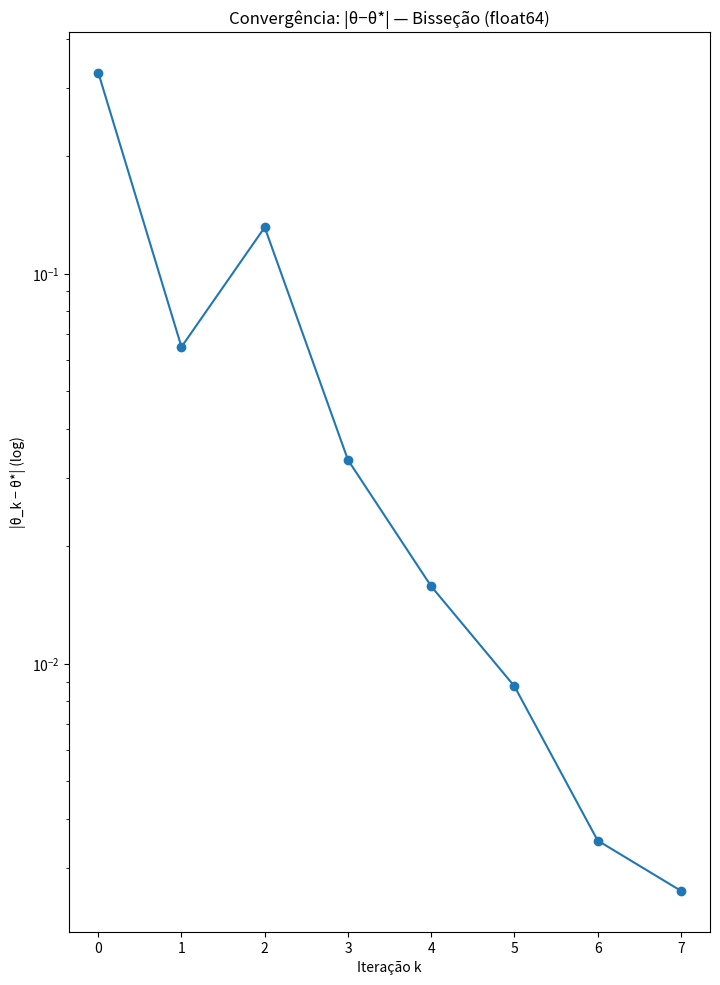
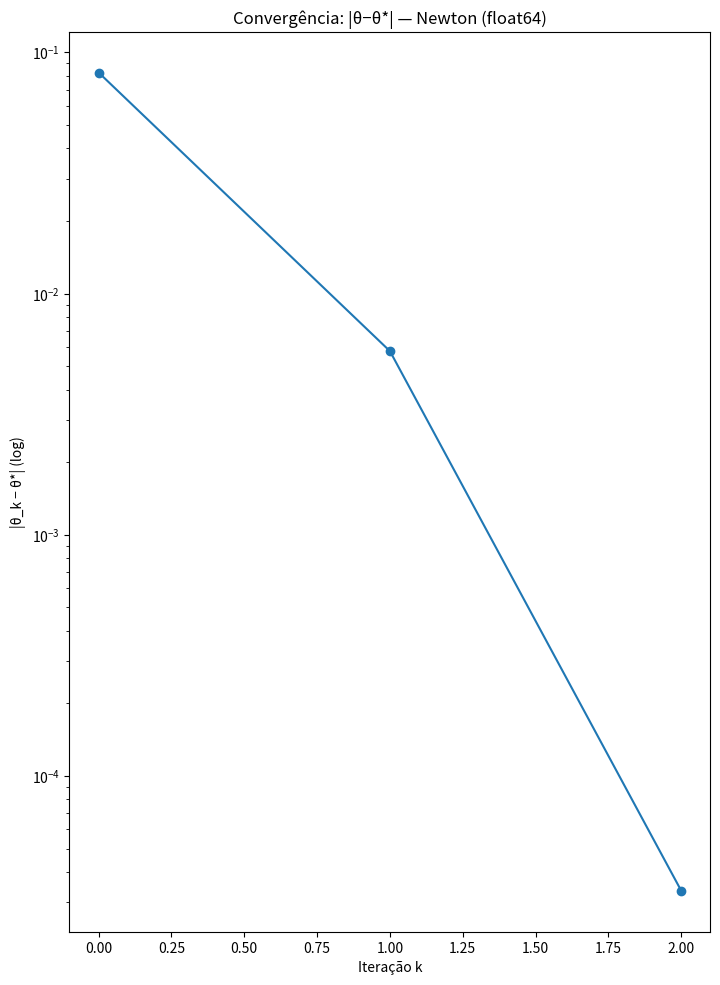
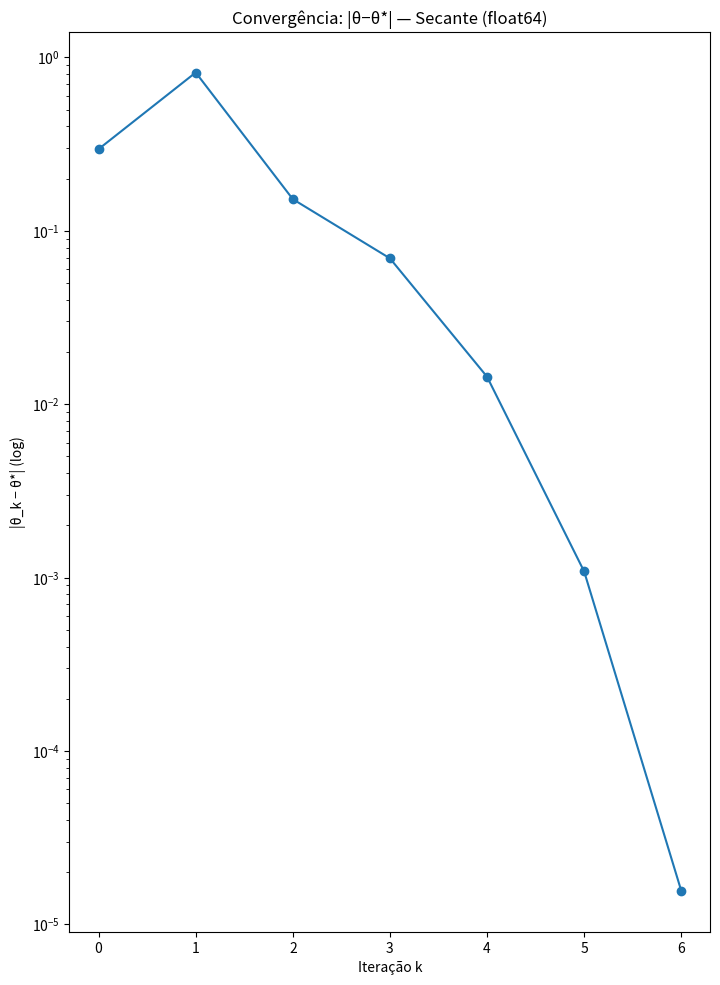

Python code for these plots, in order:
# -*- coding: utf-8 -*-
"""
Questão 3 — Cálculo Numérico
Critério de parada: ERRO RELATIVO < 1% para Bisseção, Newton e Secante.
Gera um PDF com: tabelas de iteração, gráficos de convergência e resumo comparativo.
"""

import numpy as np
import pandas as pd
from matplotlib import pyplot as plt
from matplotlib.backends.backend_pdf import PdfPages
from textwrap import wrap

# =========================
# 1) PARÂMETROS DO PROBLEMA
# =========================
# Troque estes valores pelos seus medidos, se quiser:
g = 9.80665    # m/s^2
L = 1.00       # m
T = 1.80       # s

REL_TOL = 1e-2   # 1% de erro relativo
KMAX   = 100     # limite de iterações (segurança)

# Constante do modelo f(θ) = sin(θ) - C = 0
C = (T / (2*np.pi)) * np.sqrt(g / L)

# Checagem de existência de solução real (|C| <= 1):
if abs(C) > 1:
    raise ValueError(f"|C|={abs(C):.6f} > 1 → sem solução real para sin(θ)=C. Ajuste T, L ou g.")

# Raiz de referência para medir erro absoluto (apenas para análise/gráficos):
theta_star = float(np.arcsin(C))   # solução principal em [0, π/2]

# ==================
# 2) FUNÇÕES AUXILIARES
# ==================
def trunc4(x: float) -> float:
    """Trunca para 4 casas decimais (simula arredondamento forte por iteração)."""
    return np.trunc(x * 1e4) / 1e4

def f_factory(C, rounding=None, dtype=np.float64):
    """
    Cria f(θ) = sin(θ) - C com:
      - dtype: float64 (padrão) ou float32 (precisão reduzida),
      - rounding: função de truncamento opcional (p.ex., trunc4) aplicada a cada iteração.
    """
    C_ = dtype(C)
    def f(theta):
        t = dtype(theta)
        if rounding is not None:
            t = dtype(rounding(float(t)))
        val = dtype(np.sin(t) - C_)
        if rounding is not None:
            val = dtype(rounding(float(val)))
        return val
    return f

def df_factory(rounding=None, dtype=np.float64):
    """Cria df(θ) = cos(θ) com as mesmas opções de dtype e truncamento da f."""
    def df(theta):
        t = dtype(theta)
        if rounding is not None:
            t = dtype(rounding(float(t)))
        val = dtype(np.cos(t))
        if rounding is not None:
            val = dtype(rounding(float(val)))
        return val
    return df

def rel_err(new: float, old: float, eps: float = 1e-12) -> float:
    """
    Erro relativo entre dois sucessivos: |new - old| / max(|new|, eps).
    Usamos max(|new|, eps) para evitar divisão por zero.
    """
    denom = max(abs(new), eps)
    return abs(new - old) / denom

# =========================================
# 3) MÉTODOS NUMÉRICOS (PARADA: ER < 1%)
# =========================================
def bisection_rel(f, a, b, rel_tol=REL_TOL, kmax=KMAX, theta_star=None):
    """
    Bisseção com parada por erro relativo entre m_k e m_{k-1}.
    Pré-condição: f(a)*f(b) < 0.
    """
    fa, fb = f(a), f(b)
    if fa * fb > 0:
        raise ValueError("Bisseção: f(a)*f(b) > 0 no intervalo inicial.")

    rows = []
    m_prev = None

    for k in range(kmax):
        m = 0.5 * (a + b)
        fm = f(m)
        rerr = np.nan if m_prev is None else rel_err(m, m_prev)
        aerr = abs(m - theta_star) if theta_star is not None else np.nan

        rows.append(dict(k=k, theta=float(m), f=float(fm),
                         rel_err=float(rerr), abs_err=float(aerr),
                         interval=float(b - a)))

        # critério de parada
        if m_prev is not None and rerr < rel_tol:
            break

        # próxima iteração (mantém mudança de sinal)
        if fa * fm <= 0:
            b, fb = m, fm
        else:
            a, fa = m, fm

        m_prev = m

    return pd.DataFrame(rows)

def newton_rel(f, df, x0, rel_tol=REL_TOL, kmax=KMAX, theta_star=None):
    """
    Newton–Raphson com parada por erro relativo entre x_{k+1} e x_k.
    Atenção: se df(x) ≈ 0, o método pode ficar instável.
    """
    rows = []
    x = float(x0)

    for k in range(kmax):
        fx, dfx = float(f(x)), float(df(x))
        if dfx == 0.0:
            # registra e para para evitar divisão por zero
            rows.append(dict(k=k, theta=float(x), f=float(fx), df=float(dfx),
                             rel_err=np.nan,
                             abs_err=(abs(x - theta_star) if theta_star is not None else np.nan),
                             delta=np.nan))
            break

        x1 = x - fx / dfx
        rerr = rel_err(x1, x)
        aerr = abs(x1 - theta_star) if theta_star is not None else np.nan

        rows.append(dict(k=k, theta=float(x1), f=float(fx), df=float(dfx),
                         rel_err=float(rerr), abs_err=float(aerr),
                         delta=float(x1 - x)))

        if rerr < rel_tol:
            x = x1
            break

        x = x1

    return pd.DataFrame(rows)

def secant_rel(f, x0, x1, rel_tol=REL_TOL, kmax=KMAX, theta_star=None):
    """
    Secante com parada por erro relativo entre x_{k+1} e x_k.
    Não usa derivada; cuidado com denominador pequeno.
    """
    rows = []
    x_prev = float(x0)
    x      = float(x1)
    f_prev = float(f(x_prev))
    fx     = float(f(x))

    for k in range(kmax):
        denom = fx - f_prev
        if denom == 0.0:
            rows.append(dict(k=k, theta=float(x), f=float(fx), f_prev=float(f_prev),
                             rel_err=np.nan,
                             abs_err=(abs(x - theta_star) if theta_star is not None else np.nan),
                             delta=np.nan))
            break

        x_next = x - fx * (x - x_prev) / denom
        rerr   = rel_err(x_next, x)
        aerr   = abs(x_next - theta_star) if theta_star is not None else np.nan

        rows.append(dict(k=k, theta=float(x_next), f=float(fx), f_prev=float(f_prev),
                         rel_err=float(rerr), abs_err=float(aerr),
                         delta=float(x_next - x)))

        if rerr < rel_tol:
            x = x_next
            break

        x_prev, f_prev = x, fx
        x, fx = x_next, float(f(x_next))

    return pd.DataFrame(rows)

# =================
# 4) EXECUÇÃO
# =================
def run_all():
    # Precisões/simulações:
    f64  = f_factory(C, dtype=np.float64); df64  = df_factory(dtype=np.float64)
    f32  = f_factory(C, dtype=np.float32); df32  = df_factory(dtype=np.float32)
    ftr  = f_factory(C, rounding=trunc4, dtype=np.float64); dftr = df_factory(rounding=trunc4, dtype=np.float64)

    # Intervalo inicial e palpites:
    a0, b0 = 0.0, float(np.pi / 2)  # mudança de sinal garantida para 0 < C < 1
    x0_newton = 0.7
    x0_sec, x1_sec = 0.0, float(np.pi / 2)

    # Rodadas (parada por erro relativo < 1%)
    bis64 = bisection_rel(f64, a0, b0, theta_star=theta_star)
    new64 = newton_rel   (f64, df64, x0_newton, theta_star=theta_star)
    sec64 = secant_rel   (f64, x0_sec, x1_sec, theta_star=theta_star)

    bis32 = bisection_rel(f32, a0, b0, theta_star=theta_star)
    new32 = newton_rel   (f32, df32, x0_newton, theta_star=theta_star)
    sec32 = secant_rel   (f32, x0_sec, x1_sec, theta_star=theta_star)

    bis_tr = bisection_rel(ftr, a0, b0, theta_star=theta_star)
    new_tr = newton_rel   (ftr, dftr, x0_newton, theta_star=theta_star)
    sec_tr = secant_rel   (ftr, x0_sec, x1_sec, theta_star=theta_star)

    return {
        "bis64": bis64, "new64": new64, "sec64": sec64,
        "bis32": bis32, "new32": new32, "sec32": sec32,
        "bis_tr": bis_tr, "new_tr": new_tr, "sec_tr": sec_tr
    }

def summary_table(dfs: dict) -> pd.DataFrame:
    """Monta uma tabela resumo a partir da última linha de cada método."""
    def last_row(df): return df.iloc[-1].to_dict()
    rows = []
    mapping = [
        ("Bisseção (float64)", dfs["bis64"]),
        ("Newton (float64)"  , dfs["new64"]),
        ("Secante (float64)" , dfs["sec64"]),
        ("Bisseção (float32)", dfs["bis32"]),
        ("Newton (float32)"  , dfs["new32"]),
        ("Secante (float32)" , dfs["sec32"]),
        ("Bisseção (trunc4)" , dfs["bis_tr"]),
        ("Newton (trunc4)"   , dfs["new_tr"]),
        ("Secante (trunc4)"  , dfs["sec_tr"]),
    ]
    for name, dfm in mapping:
        lr = last_row(dfm)
        rows.append({
            "Método": name,
            "Iterações (k_final)": int(lr["k"]),
            "θ_aprox (rad)": lr["theta"],
            "Erro relativo (último)": lr.get("rel_err", np.nan),
            "Erro abs vs θ*": lr.get("abs_err", np.nan),
        })
    return pd.DataFrame(rows)

# =================
# 5) GERAÇÃO DO PDF
# =================
def add_table_page(pp, df: pd.DataFrame, title: str, max_first=20, max_last=5):
    """Adiciona uma página com uma tabela (corta meio-termo se for muito grande)."""
    fig = plt.figure(figsize=(8.27, 11.69))  # A4
    fig.text(0.5, 0.95, title, ha="center", fontsize=14)
    show_df = df.copy()
    if len(show_df) > (max_first + max_last):
        head, tail = show_df.head(max_first), show_df.tail(max_last)
        show_df = pd.concat([head,
                             pd.DataFrame([["..."] * len(head.columns)], columns=head.columns),
                             tail], ignore_index=True)
    ax = fig.add_subplot(111); ax.axis("off")
    tbl = ax.table(cellText=show_df.values, colLabels=show_df.columns, loc="center")
    tbl.auto_set_font_size(False); tbl.set_fontsize(8); tbl.scale(1, 1.2)
    pp.savefig(fig); plt.close(fig)

def add_error_plot(pp, df: pd.DataFrame, title: str):
    """Adiciona um gráfico |θ_k − θ*| vs k (escala log)."""
    fig = plt.figure(figsize=(8.27, 11.69))
    ax = fig.add_subplot(111)
    ax.plot(df["k"], df["abs_err"], marker="o")
    ax.set_yscale("log")
    ax.set_xlabel("Iteração k")
    ax.set_ylabel("|θ_k − θ*| (log)")
    ax.set_title(title)
    pp.savefig(fig); plt.close(fig)

def build_pdf(dfs: dict, df_sum: pd.DataFrame, out_path="Q3_Pendulo_Guizo_rel1pct.pdf"):
    pp = PdfPages(out_path)

    # Capa
    fig = plt.figure(figsize=(8.27, 11.69))
    fig.text(0.5, 0.92, "Questão 3 — Parada por Erro Relativo < 1%", ha="center", fontsize=18)
    fig.text(0.5, 0.86, "Bisseção · Newton–Raphson · Secante", ha="center", fontsize=13)
    cap = [
        "Equação: f(θ) = sin(θ) − C,  C = (T/2π)·√(g/L)",
        f"Parâmetros: T={T:.3f} s, L={L:.2f} m, g={g:.5f} m/s²",
        f"C = {C:.6f} | θ* (ref) = {theta_star:.8f} rad = {np.degrees(theta_star):.6f}°",
        "Critério de parada: |θ_{k+1}−θ_k| / |θ_{k+1}| < 1%",
    ]
    y = 0.74
    for line in cap:
        fig.text(0.5, y, line, ha="center", fontsize=11); y -= 0.04
    pp.savefig(fig); plt.close(fig)

    # Página de modelo/hipóteses
    fig = plt.figure(figsize=(8.27, 11.69))
    txt = (
        "Objetivo: resolver sin(θ) = C para estimar a amplitude inicial θ.\n"
        "Métodos: bisseção (robusto), Newton (rápido — requer df=cos), secante (sem derivada).\n"
        "Parada: erro relativo < 1% ou k_max. Também registramos |θ−θ*| apenas para análise.\n"
        "Simulações de precisão: float64, float32 e truncamento em 4 casas decimais por iteração."
    )
    fig.text(0.08, 0.92, "Modelo e hipóteses", fontsize=14)
    fig.text(0.08, 0.88, "\n".join(wrap(txt, 100)), fontsize=10, va="top")
    pp.savefig(fig); plt.close(fig)

    # Tabelas (float64)
    add_table_page(pp, dfs["bis64"], "Iterações — Bisseção (float64) — critério: ER < 1%")
    add_table_page(pp, dfs["new64"], "Iterações — Newton (float64) — critério: ER < 1%")
    add_table_page(pp, dfs["sec64"], "Iterações — Secante (float64) — critério: ER < 1%")

    # Gráficos de erro absoluto (apenas informativo)
    add_error_plot(pp, dfs["bis64"], "Convergência: |θ−θ*| — Bisseção (float64)")
    add_error_plot(pp, dfs["new64"], "Convergência: |θ−θ*| — Newton (float64)")
    add_error_plot(pp, dfs["sec64"], "Convergência: |θ−θ*| — Secante (float64)")

    # Resumo comparativo e demais precisões
    add_table_page(pp, df_sum, "Resumo — Métodos × Precisões (parada por ER < 1%)")
    for key, title in [
        ("bis32", "Iterações — Bisseção (float32)"),
        ("new32", "Iterações — Newton (float32)"),
        ("sec32", "Iterações — Secante (float32)"),
        ("bis_tr", "Iterações — Bisseção (truncamento 4 casas)"),
        ("new_tr", "Iterações — Newton (truncamento 4 casas)"),
        ("sec_tr", "Iterações — Secante (truncamento 4 casas)"),
    ]:
        add_table_page(pp, dfs[key], f"{title} — critério: ER < 1%")

    pp.close()
    print(f"PDF gerado: {out_path}")

# =================
# 6) MAIN
# =================
if __name__ == "__main__":
    dfs = run_all()
    df_sum = summary_table(dfs)
    # Salva resumo em CSV (opcional)
    df_sum.to_csv("resumo_rel1pct.csv", index=False)
    # Gera PDF completo
    build_pdf(dfs, df_sum, out_path="Q3_Pendulo_Guizo_rel1pct.pdf")
    # Printa um resumo no terminal
    print(df_sum)
